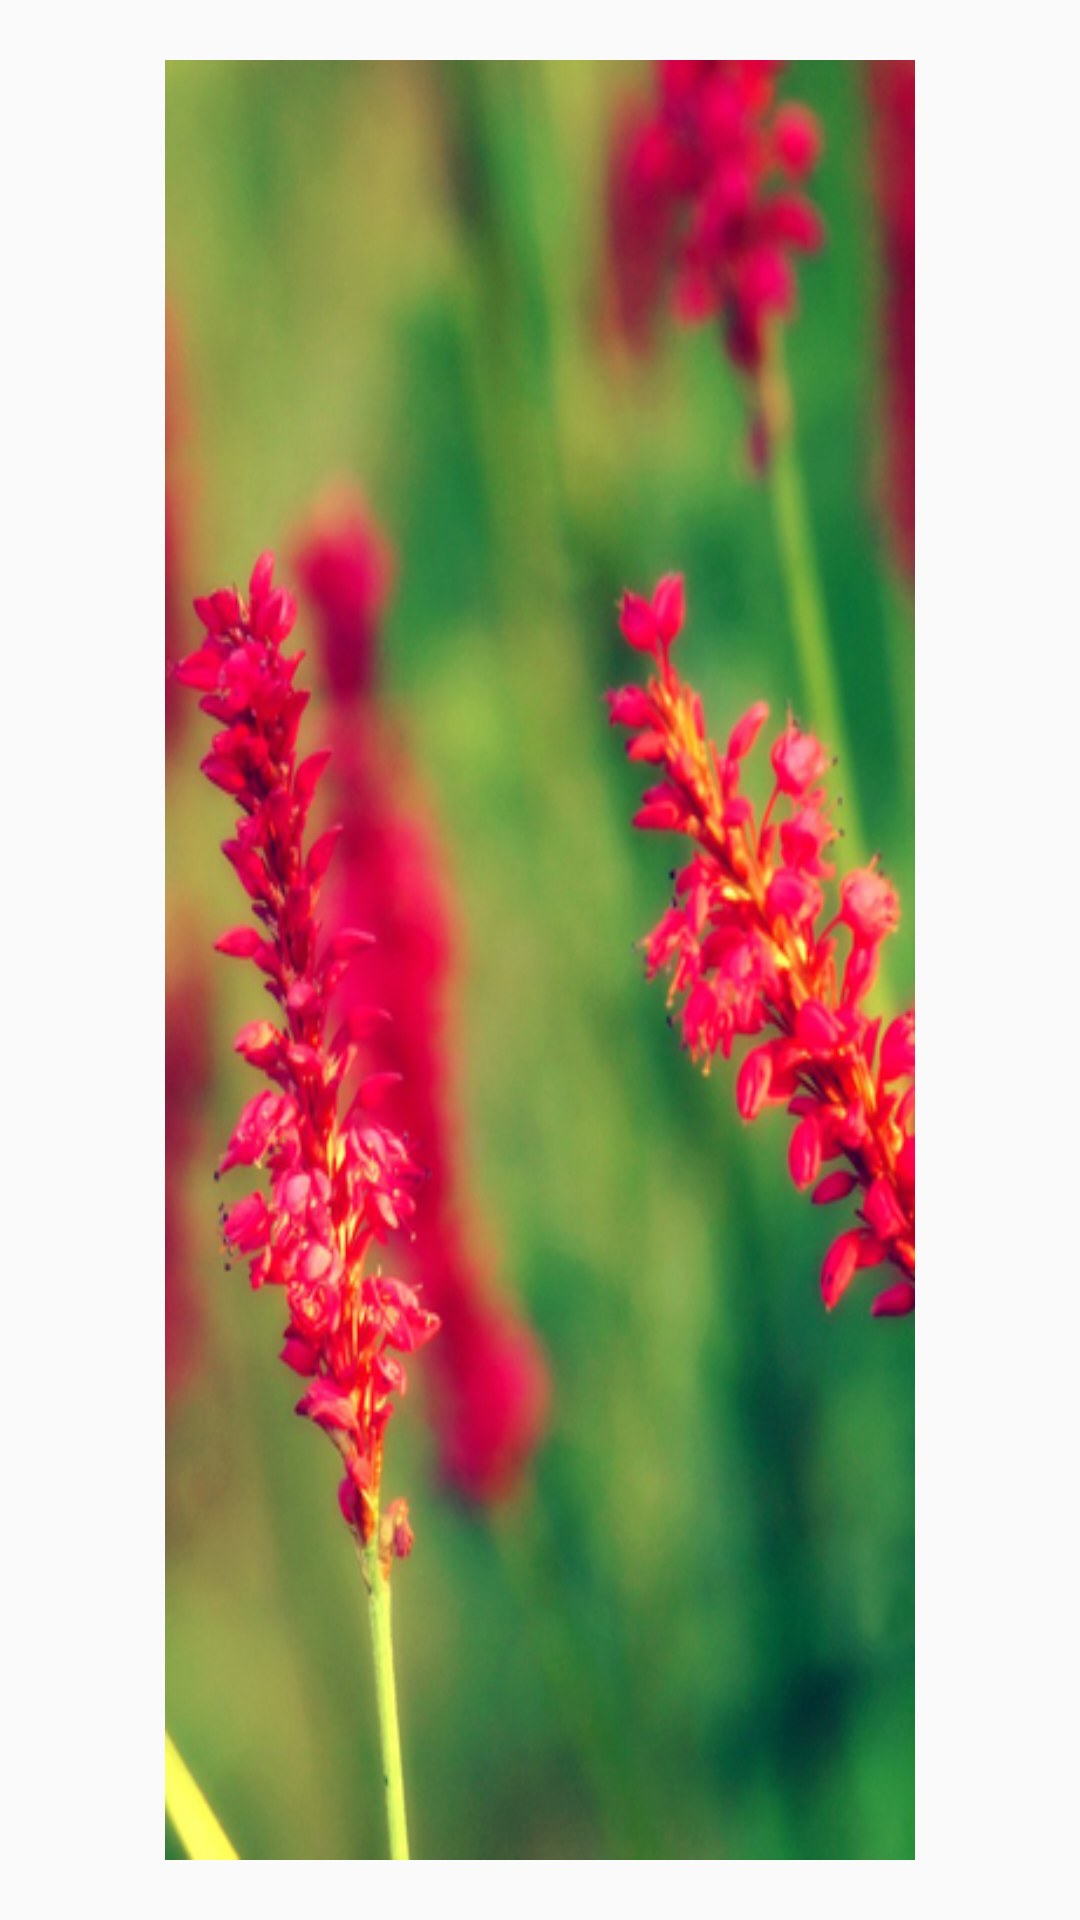

Android layout source for this screen:
<!-- AndroidManifest.xml: application theme Theme.AppCompat.Light.NoActionBar -->
<!-- res/layout/activity_mask.xml -->
<?xml version="1.0" encoding="utf-8"?>
<RelativeLayout xmlns:android="http://schemas.android.com/apk/res/android"
    android:id="@+id/rl_content"
    android:layout_width="match_parent"
    android:layout_height="match_parent"
    android:background="@color/font_gray">
    <RelativeLayout
        android:layout_width="250dp"
        android:layout_height="600dp"
        android:layout_centerInParent="true">

        <ImageView
            android:id="@+id/iv_bg"
            android:layout_width="match_parent"
            android:layout_height="match_parent"
            android:layout_alignParentStart="true"
            android:layout_alignParentTop="true"
            android:scaleType="fitXY"
            android:src="@mipmap/bg_test" />
        <View
            android:id="@+id/v_mask"
            android:layout_width="match_parent"
            android:layout_height="60dp"
            android:background="@color/font_gray"
            android:layout_alignParentBottom="true"/>
    </RelativeLayout>
    <ImageView
        android:id="@+id/iv_crop"
        android:layout_width="150dp"
        android:layout_height="200dp"
        android:background="@color/greenyellow"
        android:scaleType="fitXY"
        android:layout_alignParentEnd="true"/>
</RelativeLayout>
<!-- resources referenced by this layout -->
<resources>
  <!-- mipmap bg_test: png bitmap (mipmap-xxhdpi, 415382 bytes) -->
</resources>
